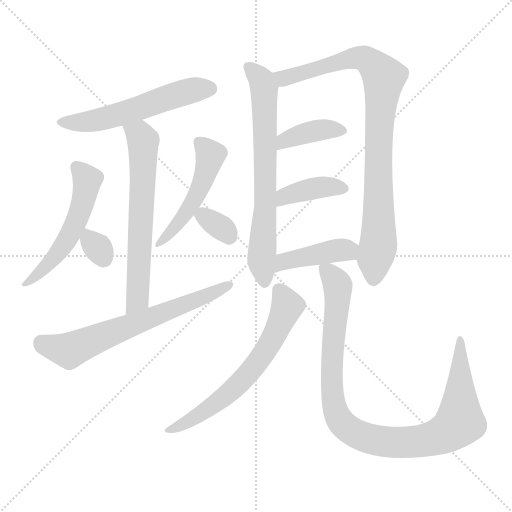
t = 0.00 s
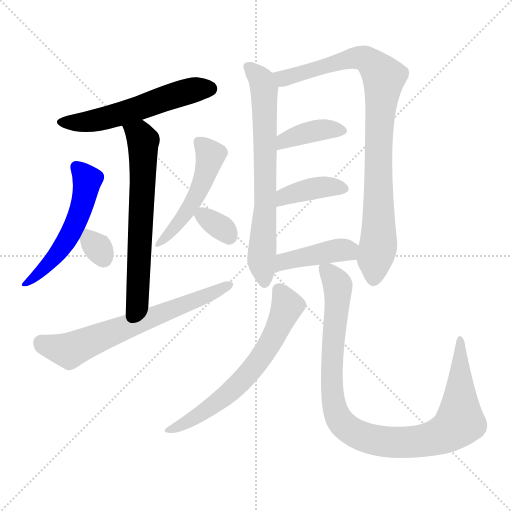
t = 2.00 s
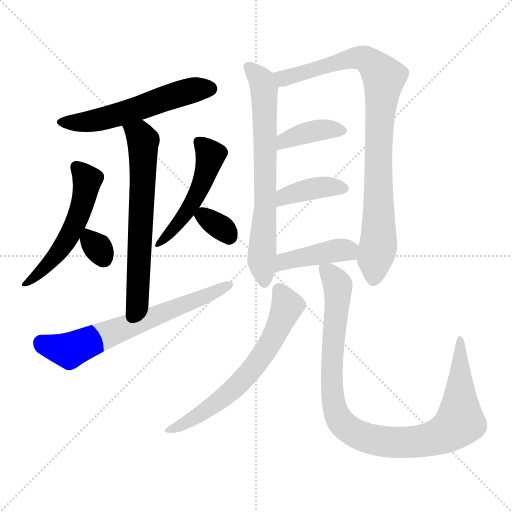
t = 4.00 s
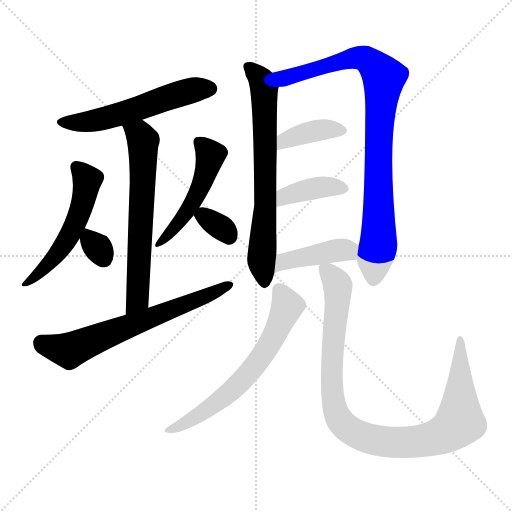
t = 6.01 s
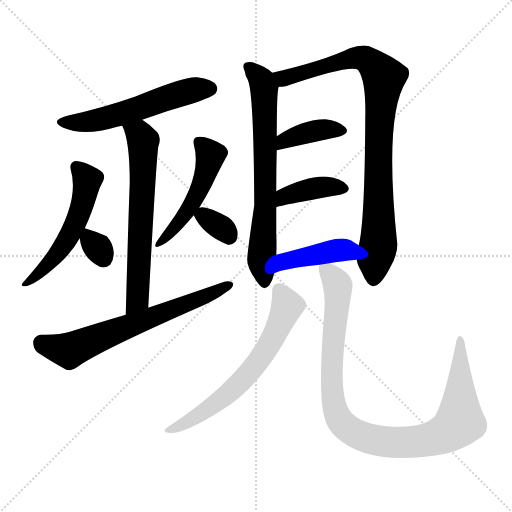
t = 8.01 s
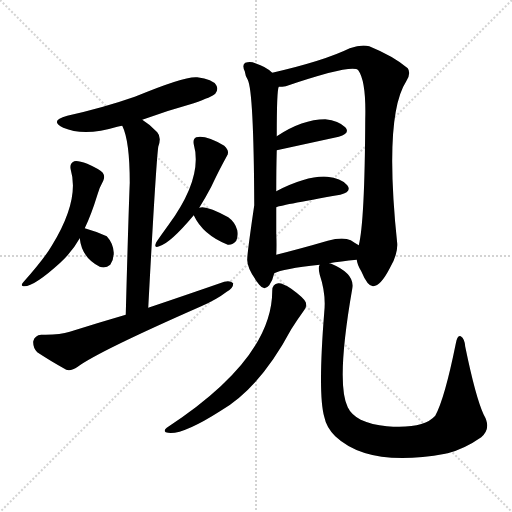
t = 10.01 s

The animated SVG that drew these frames (rendered in a browser with its animation timeline set to each time). Animation: 14 CSS @keyframes rules; one cycle of 10.01 s.

<svg version="1.1" viewBox="0 0 1024 1024" xmlns="http://www.w3.org/2000/svg">
  <g stroke="lightgray" stroke-dasharray="1,1" stroke-width="1" transform="scale(4, 4)">
    <line x1="0" y1="0" x2="256" y2="256"></line>
    <line x1="256" y1="0" x2="0" y2="256"></line>
    <line x1="128" y1="0" x2="128" y2="256"></line>
    <line x1="0" y1="128" x2="256" y2="128"></line>
  </g>
<g transform="scale(1, -1) translate(0, -900)">
   <style type="text/css">
    @keyframes keyframes0 {
      from {
       stroke: blue;
       stroke-dashoffset: 559;
       stroke-width: 128;
       }
       65% {
       animation-timing-function: step-end;
       stroke: blue;
       stroke-dashoffset: 0;
       stroke-width: 128;
       }
       to {
       stroke: black;
       stroke-width: 1024;
       }
       }
       #make-me-a-hanzi-animation-0 {
         animation: keyframes0 0.704915s both;
         animation-delay: 0.000000s;
         animation-timing-function: linear;
       }
    @keyframes keyframes1 {
      from {
       stroke: blue;
       stroke-dashoffset: 644;
       stroke-width: 128;
       }
       68% {
       animation-timing-function: step-end;
       stroke: blue;
       stroke-dashoffset: 0;
       stroke-width: 128;
       }
       to {
       stroke: black;
       stroke-width: 1024;
       }
       }
       #make-me-a-hanzi-animation-1 {
         animation: keyframes1 0.774089s both;
         animation-delay: 0.704915s;
         animation-timing-function: linear;
       }
    @keyframes keyframes2 {
      from {
       stroke: blue;
       stroke-dashoffset: 539;
       stroke-width: 128;
       }
       64% {
       animation-timing-function: step-end;
       stroke: blue;
       stroke-dashoffset: 0;
       stroke-width: 128;
       }
       to {
       stroke: black;
       stroke-width: 1024;
       }
       }
       #make-me-a-hanzi-animation-2 {
         animation: keyframes2 0.688639s both;
         animation-delay: 1.479004s;
         animation-timing-function: linear;
       }
    @keyframes keyframes3 {
      from {
       stroke: blue;
       stroke-dashoffset: 318;
       stroke-width: 128;
       }
       51% {
       animation-timing-function: step-end;
       stroke: blue;
       stroke-dashoffset: 0;
       stroke-width: 128;
       }
       to {
       stroke: black;
       stroke-width: 1024;
       }
       }
       #make-me-a-hanzi-animation-3 {
         animation: keyframes3 0.508789s both;
         animation-delay: 2.167643s;
         animation-timing-function: linear;
       }
    @keyframes keyframes4 {
      from {
       stroke: blue;
       stroke-dashoffset: 495;
       stroke-width: 128;
       }
       62% {
       animation-timing-function: step-end;
       stroke: blue;
       stroke-dashoffset: 0;
       stroke-width: 128;
       }
       to {
       stroke: black;
       stroke-width: 1024;
       }
       }
       #make-me-a-hanzi-animation-4 {
         animation: keyframes4 0.652832s both;
         animation-delay: 2.676432s;
         animation-timing-function: linear;
       }
    @keyframes keyframes5 {
      from {
       stroke: blue;
       stroke-dashoffset: 331;
       stroke-width: 128;
       }
       52% {
       animation-timing-function: step-end;
       stroke: blue;
       stroke-dashoffset: 0;
       stroke-width: 128;
       }
       to {
       stroke: black;
       stroke-width: 1024;
       }
       }
       #make-me-a-hanzi-animation-5 {
         animation: keyframes5 0.519368s both;
         animation-delay: 3.329264s;
         animation-timing-function: linear;
       }
    @keyframes keyframes6 {
      from {
       stroke: blue;
       stroke-dashoffset: 662;
       stroke-width: 128;
       }
       68% {
       animation-timing-function: step-end;
       stroke: blue;
       stroke-dashoffset: 0;
       stroke-width: 128;
       }
       to {
       stroke: black;
       stroke-width: 1024;
       }
       }
       #make-me-a-hanzi-animation-6 {
         animation: keyframes6 0.788737s both;
         animation-delay: 3.848633s;
         animation-timing-function: linear;
       }
    @keyframes keyframes7 {
      from {
       stroke: blue;
       stroke-dashoffset: 700;
       stroke-width: 128;
       }
       69% {
       animation-timing-function: step-end;
       stroke: blue;
       stroke-dashoffset: 0;
       stroke-width: 128;
       }
       to {
       stroke: black;
       stroke-width: 1024;
       }
       }
       #make-me-a-hanzi-animation-7 {
         animation: keyframes7 0.819661s both;
         animation-delay: 4.637370s;
         animation-timing-function: linear;
       }
    @keyframes keyframes8 {
      from {
       stroke: blue;
       stroke-dashoffset: 898;
       stroke-width: 128;
       }
       75% {
       animation-timing-function: step-end;
       stroke: blue;
       stroke-dashoffset: 0;
       stroke-width: 128;
       }
       to {
       stroke: black;
       stroke-width: 1024;
       }
       }
       #make-me-a-hanzi-animation-8 {
         animation: keyframes8 0.980794s both;
         animation-delay: 5.457031s;
         animation-timing-function: linear;
       }
    @keyframes keyframes9 {
      from {
       stroke: blue;
       stroke-dashoffset: 388;
       stroke-width: 128;
       }
       56% {
       animation-timing-function: step-end;
       stroke: blue;
       stroke-dashoffset: 0;
       stroke-width: 128;
       }
       to {
       stroke: black;
       stroke-width: 1024;
       }
       }
       #make-me-a-hanzi-animation-9 {
         animation: keyframes9 0.565755s both;
         animation-delay: 6.437826s;
         animation-timing-function: linear;
       }
    @keyframes keyframes10 {
      from {
       stroke: blue;
       stroke-dashoffset: 393;
       stroke-width: 128;
       }
       56% {
       animation-timing-function: step-end;
       stroke: blue;
       stroke-dashoffset: 0;
       stroke-width: 128;
       }
       to {
       stroke: black;
       stroke-width: 1024;
       }
       }
       #make-me-a-hanzi-animation-10 {
         animation: keyframes10 0.569824s both;
         animation-delay: 7.003581s;
         animation-timing-function: linear;
       }
    @keyframes keyframes11 {
      from {
       stroke: blue;
       stroke-dashoffset: 423;
       stroke-width: 128;
       }
       58% {
       animation-timing-function: step-end;
       stroke: blue;
       stroke-dashoffset: 0;
       stroke-width: 128;
       }
       to {
       stroke: black;
       stroke-width: 1024;
       }
       }
       #make-me-a-hanzi-animation-11 {
         animation: keyframes11 0.594238s both;
         animation-delay: 7.573405s;
         animation-timing-function: linear;
       }
    @keyframes keyframes12 {
      from {
       stroke: blue;
       stroke-dashoffset: 648;
       stroke-width: 128;
       }
       68% {
       animation-timing-function: step-end;
       stroke: blue;
       stroke-dashoffset: 0;
       stroke-width: 128;
       }
       to {
       stroke: black;
       stroke-width: 1024;
       }
       }
       #make-me-a-hanzi-animation-12 {
         animation: keyframes12 0.777344s both;
         animation-delay: 8.167643s;
         animation-timing-function: linear;
       }
    @keyframes keyframes13 {
      from {
       stroke: blue;
       stroke-dashoffset: 1002;
       stroke-width: 128;
       }
       77% {
       animation-timing-function: step-end;
       stroke: blue;
       stroke-dashoffset: 0;
       stroke-width: 128;
       }
       to {
       stroke: black;
       stroke-width: 1024;
       }
       }
       #make-me-a-hanzi-animation-13 {
         animation: keyframes13 1.065430s both;
         animation-delay: 8.944987s;
         animation-timing-function: linear;
       }
</style>
<path d="M 284.5 660.5 Q 333.5 678.5 387.5 693.5 Q 424.5 706.5 430.5 712.5 Q 437.5 721.5 432.5 729.5 Q 425.5 741.5 394.5 745.5 Q 370.5 748.5 269.5 706.5 Q 206.5 684.5 134.5 668.5 Q 97.5 658.5 126.5 644.5 Q 168.5 626.5 234.5 646.5 Q 238.5 647.5 244.5 648.5 L 284.5 660.5 Z" fill="lightgray"></path> 
<path d="M 296.5 284.5 Q 311.5 566.5 316.5 606.5 Q 323.5 625.5 314.5 635.5 Q 299.5 651.5 284.5 660.5 C 259.5 677.5 233.5 676.5 244.5 648.5 Q 259.5 618.5 259.5 534.5 Q 256.5 458.5 251.5 270.5 C 250.5 240.5 294.5 254.5 296.5 284.5 Z" fill="lightgray"></path> 
<path d="M 169.5 443.5 Q 182.5 470.5 194.5 509.5 Q 198.5 524.5 206.5 538.5 Q 210.5 547.5 205.5 554.5 Q 199.5 561.5 174.5 572.5 Q 155.5 579.5 148.5 577.5 Q 138.5 573.5 141.5 560.5 Q 159.5 499.5 103.5 408.5 Q 87.5 381.5 46.5 335.5 Q 40.5 328.5 46.5 327.5 Q 65.5 324.5 120.5 374.5 Q 144.5 396.5 159.5 423.5 L 169.5 443.5 Z" fill="lightgray"></path> 
<path d="M 159.5 423.5 Q 163.5 384.5 199.5 366.5 Q 211.5 362.5 220.5 370.5 Q 227.5 380.5 227.5 394.5 Q 226.5 413.5 213.5 427.5 Q 194.5 436.5 169.5 443.5 C 156.5 447.5 156.5 447.5 159.5 423.5 Z" fill="lightgray"></path> 
<path d="M 398.5 484.5 Q 411.5 505.5 422.5 526.5 Q 438.5 560.5 453.5 587.5 Q 460.5 597.5 448.5 608.5 Q 411.5 630.5 392.5 625.5 Q 385.5 622.5 387.5 611.5 Q 406.5 544.5 336.5 449.5 Q 320.5 427.5 312.5 415.5 Q 306.5 402.5 318.5 407.5 Q 340.5 413.5 387.5 469.5 L 398.5 484.5 Z" fill="lightgray"></path> 
<path d="M 387.5 469.5 Q 405.5 430.5 455.5 410.5 Q 465.5 409.5 472.5 418.5 Q 476.5 427.5 474.5 439.5 Q 470.5 455.5 456.5 465.5 Q 411.5 490.5 398.5 484.5 C 382.5 479.5 382.5 479.5 387.5 469.5 Z" fill="lightgray"></path> 
<path d="M 251.5 270.5 Q 196.5 254.5 139.5 236.5 Q 118.5 229.5 82.5 230.5 Q 69.5 229.5 66.5 217.5 Q 65.5 204.5 74.5 195.5 Q 98.5 179.5 132.5 160.5 Q 142.5 157.5 155.5 166.5 Q 195.5 196.5 402.5 287.5 Q 432.5 300.5 453.5 316.5 Q 466.5 323.5 466.5 333.5 Q 460.5 339.5 448.5 336.5 Q 376.5 311.5 296.5 284.5 L 251.5 270.5 Z" fill="lightgray"></path> 
<path d="M 544.5 754.5 Q 532.5 766.5 510.5 773.5 Q 501.5 777.5 490.5 774.5 Q 483.5 770.5 489.5 757.5 Q 490.5 748.5 495.5 740.5 Q 507.5 716.5 508.5 489.5 Q 493.5 387.5 494.5 379.5 Q 494.5 361.5 518.5 330.5 Q 528.5 317.5 538.5 329.5 Q 545.5 339.5 548.5 353.5 L 552.5 390.5 Q 553.5 408.5 552.5 432.5 Q 552.5 460.5 552.5 485.5 L 552.5 517.5 Q 552.5 563.5 553.5 599.5 L 553.5 627.5 Q 553.5 720.5 557.5 726.5 C 560.5 742.5 560.5 742.5 544.5 754.5 Z" fill="lightgray"></path> 
<path d="M 713.5 380.5 Q 714.5 370.5 722.5 357.5 Q 735.5 326.5 746.5 327.5 Q 761.5 328.5 779.5 363.5 Q 795.5 390.5 794.5 412.5 Q 767.5 668.5 812.5 737.5 Q 822.5 753.5 815.5 763.5 Q 787.5 787.5 738.5 807.5 Q 722.5 811.5 699.5 803.5 Q 648.5 778.5 544.5 754.5 C 515.5 747.5 527.5 721.5 557.5 726.5 Q 564.5 726.5 571.5 727.5 Q 704.5 772.5 716.5 759.5 Q 732.5 737.5 730.5 661.5 Q 729.5 456.5 717.5 409.5 L 713.5 380.5 Z" fill="lightgray"></path> 
<path d="M 553.5 599.5 L 677.5 626.5 Q 701.5 633.5 690.5 645.5 Q 677.5 658.5 650.5 661.5 Q 604.5 661.5 553.5 627.5 C 528.5 611.5 524.5 593.5 553.5 599.5 Z" fill="lightgray"></path> 
<path d="M 552.5 485.5 Q 555.5 488.5 680.5 510.5 Q 704.5 516.5 694.5 529.5 Q 681.5 544.5 654.5 546.5 Q 615.5 549.5 552.5 517.5 C 525.5 504.5 524.5 475.5 552.5 485.5 Z" fill="lightgray"></path> 
<path d="M 658.5 373.5 Q 680.5 377.5 713.5 380.5 C 743.5 383.5 743.5 394.5 717.5 409.5 Q 710.5 413.5 701.5 419.5 Q 685.5 426.5 655.5 418.5 Q 600.5 402.5 552.5 390.5 C 523.5 383.5 521.5 341.5 548.5 353.5 Q 564.5 362.5 639.5 370.5 L 658.5 373.5 Z" fill="lightgray"></path> 
<path d="M 544.5 318.5 Q 544.5 182.5 333.5 44.5 Q 326.5 38.5 331.5 35.5 Q 358.5 25.5 441.5 78.5 Q 519.5 123.5 582.5 241.5 Q 594.5 260.5 607.5 278.5 Q 614.5 285.5 611.5 295.5 Q 607.5 304.5 582.5 322.5 Q 564.5 334.5 556.5 333.5 Q 544.5 332.5 544.5 318.5 Z" fill="lightgray"></path> 
<path d="M 639.5 370.5 Q 635.5 366.5 639.5 350.5 Q 652.5 311.5 648.5 275.5 Q 635.5 112.5 648.5 66.5 Q 652.5 45.5 670.5 27.5 Q 737.5 -35.5 890.5 -7.5 Q 891.5 -6.5 895.5 -6.5 Q 929.5 2.5 962.5 25.5 Q 983.5 43.5 967.5 70.5 Q 951.5 104.5 930.5 206.5 Q 929.5 222.5 921.5 227.5 Q 914.5 230.5 911.5 212.5 Q 889.5 103.5 870.5 68.5 Q 846.5 41.5 773.5 47.5 Q 743.5 50.5 721.5 60.5 Q 702.5 70.5 695.5 85.5 Q 671.5 133.5 704.5 322.5 Q 710.5 352.5 662.5 372.5 Q 661.5 373.5 658.5 373.5 C 639.5 382.5 639.5 382.5 639.5 370.5 Z" fill="lightgray"></path> 
      <clipPath id="make-me-a-hanzi-clip-0">
      <path d="M 284.5 660.5 Q 333.5 678.5 387.5 693.5 Q 424.5 706.5 430.5 712.5 Q 437.5 721.5 432.5 729.5 Q 425.5 741.5 394.5 745.5 Q 370.5 748.5 269.5 706.5 Q 206.5 684.5 134.5 668.5 Q 97.5 658.5 126.5 644.5 Q 168.5 626.5 234.5 646.5 Q 238.5 647.5 244.5 648.5 L 284.5 660.5 Z" fill="lightgray"></path>
      </clipPath>
      <path clip-path="url(#make-me-a-hanzi-clip-0)" d="M 127.5 657.5 L 149.5 654.5 L 203.5 661.5 L 380.5 718.5 L 420.5 722.5 " fill="none" id="make-me-a-hanzi-animation-0" stroke-dasharray="431 862" stroke-linecap="round"></path>

      <clipPath id="make-me-a-hanzi-clip-1">
      <path d="M 296.5 284.5 Q 311.5 566.5 316.5 606.5 Q 323.5 625.5 314.5 635.5 Q 299.5 651.5 284.5 660.5 C 259.5 677.5 233.5 676.5 244.5 648.5 Q 259.5 618.5 259.5 534.5 Q 256.5 458.5 251.5 270.5 C 250.5 240.5 294.5 254.5 296.5 284.5 Z" fill="lightgray"></path>
      </clipPath>
      <path clip-path="url(#make-me-a-hanzi-clip-1)" d="M 252.5 646.5 L 281.5 627.5 L 286.5 607.5 L 278.5 349.5 L 273.5 302.5 L 256.5 281.5 " fill="none" id="make-me-a-hanzi-animation-1" stroke-dasharray="516 1032" stroke-linecap="round"></path>

      <clipPath id="make-me-a-hanzi-clip-2">
      <path d="M 169.5 443.5 Q 182.5 470.5 194.5 509.5 Q 198.5 524.5 206.5 538.5 Q 210.5 547.5 205.5 554.5 Q 199.5 561.5 174.5 572.5 Q 155.5 579.5 148.5 577.5 Q 138.5 573.5 141.5 560.5 Q 159.5 499.5 103.5 408.5 Q 87.5 381.5 46.5 335.5 Q 40.5 328.5 46.5 327.5 Q 65.5 324.5 120.5 374.5 Q 144.5 396.5 159.5 423.5 L 169.5 443.5 Z" fill="lightgray"></path>
      </clipPath>
      <path clip-path="url(#make-me-a-hanzi-clip-2)" d="M 153.5 565.5 L 174.5 539.5 L 148.5 447.5 L 103.5 376.5 L 49.5 331.5 " fill="none" id="make-me-a-hanzi-animation-2" stroke-dasharray="411 822" stroke-linecap="round"></path>

      <clipPath id="make-me-a-hanzi-clip-3">
      <path d="M 159.5 423.5 Q 163.5 384.5 199.5 366.5 Q 211.5 362.5 220.5 370.5 Q 227.5 380.5 227.5 394.5 Q 226.5 413.5 213.5 427.5 Q 194.5 436.5 169.5 443.5 C 156.5 447.5 156.5 447.5 159.5 423.5 Z" fill="lightgray"></path>
      </clipPath>
      <path clip-path="url(#make-me-a-hanzi-clip-3)" d="M 175.5 434.5 L 179.5 419.5 L 195.5 405.5 L 207.5 383.5 " fill="none" id="make-me-a-hanzi-animation-3" stroke-dasharray="190 380" stroke-linecap="round"></path>

      <clipPath id="make-me-a-hanzi-clip-4">
      <path d="M 398.5 484.5 Q 411.5 505.5 422.5 526.5 Q 438.5 560.5 453.5 587.5 Q 460.5 597.5 448.5 608.5 Q 411.5 630.5 392.5 625.5 Q 385.5 622.5 387.5 611.5 Q 406.5 544.5 336.5 449.5 Q 320.5 427.5 312.5 415.5 Q 306.5 402.5 318.5 407.5 Q 340.5 413.5 387.5 469.5 L 398.5 484.5 Z" fill="lightgray"></path>
      </clipPath>
      <path clip-path="url(#make-me-a-hanzi-clip-4)" d="M 398.5 615.5 L 420.5 589.5 L 407.5 541.5 L 370.5 469.5 L 320.5 414.5 " fill="none" id="make-me-a-hanzi-animation-4" stroke-dasharray="367 734" stroke-linecap="round"></path>

      <clipPath id="make-me-a-hanzi-clip-5">
      <path d="M 387.5 469.5 Q 405.5 430.5 455.5 410.5 Q 465.5 409.5 472.5 418.5 Q 476.5 427.5 474.5 439.5 Q 470.5 455.5 456.5 465.5 Q 411.5 490.5 398.5 484.5 C 382.5 479.5 382.5 479.5 387.5 469.5 Z" fill="lightgray"></path>
      </clipPath>
      <path clip-path="url(#make-me-a-hanzi-clip-5)" d="M 398.5 467.5 L 409.5 467.5 L 435.5 450.5 L 458.5 427.5 " fill="none" id="make-me-a-hanzi-animation-5" stroke-dasharray="203 406" stroke-linecap="round"></path>

      <clipPath id="make-me-a-hanzi-clip-6">
      <path d="M 251.5 270.5 Q 196.5 254.5 139.5 236.5 Q 118.5 229.5 82.5 230.5 Q 69.5 229.5 66.5 217.5 Q 65.5 204.5 74.5 195.5 Q 98.5 179.5 132.5 160.5 Q 142.5 157.5 155.5 166.5 Q 195.5 196.5 402.5 287.5 Q 432.5 300.5 453.5 316.5 Q 466.5 323.5 466.5 333.5 Q 460.5 339.5 448.5 336.5 Q 376.5 311.5 296.5 284.5 L 251.5 270.5 Z" fill="lightgray"></path>
      </clipPath>
      <path clip-path="url(#make-me-a-hanzi-clip-6)" d="M 82.5 214.5 L 138.5 198.5 L 460.5 330.5 " fill="none" id="make-me-a-hanzi-animation-6" stroke-dasharray="534 1068" stroke-linecap="round"></path>

      <clipPath id="make-me-a-hanzi-clip-7">
      <path d="M 544.5 754.5 Q 532.5 766.5 510.5 773.5 Q 501.5 777.5 490.5 774.5 Q 483.5 770.5 489.5 757.5 Q 490.5 748.5 495.5 740.5 Q 507.5 716.5 508.5 489.5 Q 493.5 387.5 494.5 379.5 Q 494.5 361.5 518.5 330.5 Q 528.5 317.5 538.5 329.5 Q 545.5 339.5 548.5 353.5 L 552.5 390.5 Q 553.5 408.5 552.5 432.5 Q 552.5 460.5 552.5 485.5 L 552.5 517.5 Q 552.5 563.5 553.5 599.5 L 553.5 627.5 Q 553.5 720.5 557.5 726.5 C 560.5 742.5 560.5 742.5 544.5 754.5 Z" fill="lightgray"></path>
      </clipPath>
      <path clip-path="url(#make-me-a-hanzi-clip-7)" d="M 496.5 766.5 L 522.5 740.5 L 528.5 723.5 L 530.5 490.5 L 522.5 378.5 L 528.5 334.5 " fill="none" id="make-me-a-hanzi-animation-7" stroke-dasharray="572 1144" stroke-linecap="round"></path>

      <clipPath id="make-me-a-hanzi-clip-8">
      <path d="M 713.5 380.5 Q 714.5 370.5 722.5 357.5 Q 735.5 326.5 746.5 327.5 Q 761.5 328.5 779.5 363.5 Q 795.5 390.5 794.5 412.5 Q 767.5 668.5 812.5 737.5 Q 822.5 753.5 815.5 763.5 Q 787.5 787.5 738.5 807.5 Q 722.5 811.5 699.5 803.5 Q 648.5 778.5 544.5 754.5 C 515.5 747.5 527.5 721.5 557.5 726.5 Q 564.5 726.5 571.5 727.5 Q 704.5 772.5 716.5 759.5 Q 732.5 737.5 730.5 661.5 Q 729.5 456.5 717.5 409.5 L 713.5 380.5 Z" fill="lightgray"></path>
      </clipPath>
      <path clip-path="url(#make-me-a-hanzi-clip-8)" d="M 555.5 750.5 L 579.5 744.5 L 666.5 773.5 L 723.5 784.5 L 748.5 769.5 L 767.5 745.5 L 757.5 648.5 L 757.5 420.5 L 746.5 339.5 " fill="none" id="make-me-a-hanzi-animation-8" stroke-dasharray="770 1540" stroke-linecap="round"></path>

      <clipPath id="make-me-a-hanzi-clip-9">
      <path d="M 553.5 599.5 L 677.5 626.5 Q 701.5 633.5 690.5 645.5 Q 677.5 658.5 650.5 661.5 Q 604.5 661.5 553.5 627.5 C 528.5 611.5 524.5 593.5 553.5 599.5 Z" fill="lightgray"></path>
      </clipPath>
      <path clip-path="url(#make-me-a-hanzi-clip-9)" d="M 560.5 606.5 L 569.5 619.5 L 609.5 633.5 L 655.5 642.5 L 681.5 637.5 " fill="none" id="make-me-a-hanzi-animation-9" stroke-dasharray="260 520" stroke-linecap="round"></path>

      <clipPath id="make-me-a-hanzi-clip-10">
      <path d="M 552.5 485.5 Q 555.5 488.5 680.5 510.5 Q 704.5 516.5 694.5 529.5 Q 681.5 544.5 654.5 546.5 Q 615.5 549.5 552.5 517.5 C 525.5 504.5 524.5 475.5 552.5 485.5 Z" fill="lightgray"></path>
      </clipPath>
      <path clip-path="url(#make-me-a-hanzi-clip-10)" d="M 556.5 491.5 L 570.5 507.5 L 627.5 523.5 L 684.5 522.5 " fill="none" id="make-me-a-hanzi-animation-10" stroke-dasharray="265 530" stroke-linecap="round"></path>

      <clipPath id="make-me-a-hanzi-clip-11">
      <path d="M 658.5 373.5 Q 680.5 377.5 713.5 380.5 C 743.5 383.5 743.5 394.5 717.5 409.5 Q 710.5 413.5 701.5 419.5 Q 685.5 426.5 655.5 418.5 Q 600.5 402.5 552.5 390.5 C 523.5 383.5 521.5 341.5 548.5 353.5 Q 564.5 362.5 639.5 370.5 L 658.5 373.5 Z" fill="lightgray"></path>
      </clipPath>
      <path clip-path="url(#make-me-a-hanzi-clip-11)" d="M 550.5 359.5 L 577.5 380.5 L 708.5 403.5 " fill="none" id="make-me-a-hanzi-animation-11" stroke-dasharray="295 590" stroke-linecap="round"></path>

      <clipPath id="make-me-a-hanzi-clip-12">
      <path d="M 544.5 318.5 Q 544.5 182.5 333.5 44.5 Q 326.5 38.5 331.5 35.5 Q 358.5 25.5 441.5 78.5 Q 519.5 123.5 582.5 241.5 Q 594.5 260.5 607.5 278.5 Q 614.5 285.5 611.5 295.5 Q 607.5 304.5 582.5 322.5 Q 564.5 334.5 556.5 333.5 Q 544.5 332.5 544.5 318.5 Z" fill="lightgray"></path>
      </clipPath>
      <path clip-path="url(#make-me-a-hanzi-clip-12)" d="M 556.5 320.5 L 574.5 287.5 L 540.5 213.5 L 513.5 173.5 L 447.5 104.5 L 374.5 55.5 L 336.5 39.5 " fill="none" id="make-me-a-hanzi-animation-12" stroke-dasharray="520 1040" stroke-linecap="round"></path>

      <clipPath id="make-me-a-hanzi-clip-13">
      <path d="M 639.5 370.5 Q 635.5 366.5 639.5 350.5 Q 652.5 311.5 648.5 275.5 Q 635.5 112.5 648.5 66.5 Q 652.5 45.5 670.5 27.5 Q 737.5 -35.5 890.5 -7.5 Q 891.5 -6.5 895.5 -6.5 Q 929.5 2.5 962.5 25.5 Q 983.5 43.5 967.5 70.5 Q 951.5 104.5 930.5 206.5 Q 929.5 222.5 921.5 227.5 Q 914.5 230.5 911.5 212.5 Q 889.5 103.5 870.5 68.5 Q 846.5 41.5 773.5 47.5 Q 743.5 50.5 721.5 60.5 Q 702.5 70.5 695.5 85.5 Q 671.5 133.5 704.5 322.5 Q 710.5 352.5 662.5 372.5 Q 661.5 373.5 658.5 373.5 C 639.5 382.5 639.5 382.5 639.5 370.5 Z" fill="lightgray"></path>
      </clipPath>
      <path clip-path="url(#make-me-a-hanzi-clip-13)" d="M 645.5 365.5 L 675.5 328.5 L 663.5 182.5 L 666.5 98.5 L 679.5 59.5 L 711.5 32.5 L 770.5 16.5 L 836.5 16.5 L 876.5 26.5 L 910.5 46.5 L 919.5 56.5 L 920.5 220.5 " fill="none" id="make-me-a-hanzi-animation-13" stroke-dasharray="874 1748" stroke-linecap="round"></path>

</g>
</svg>
